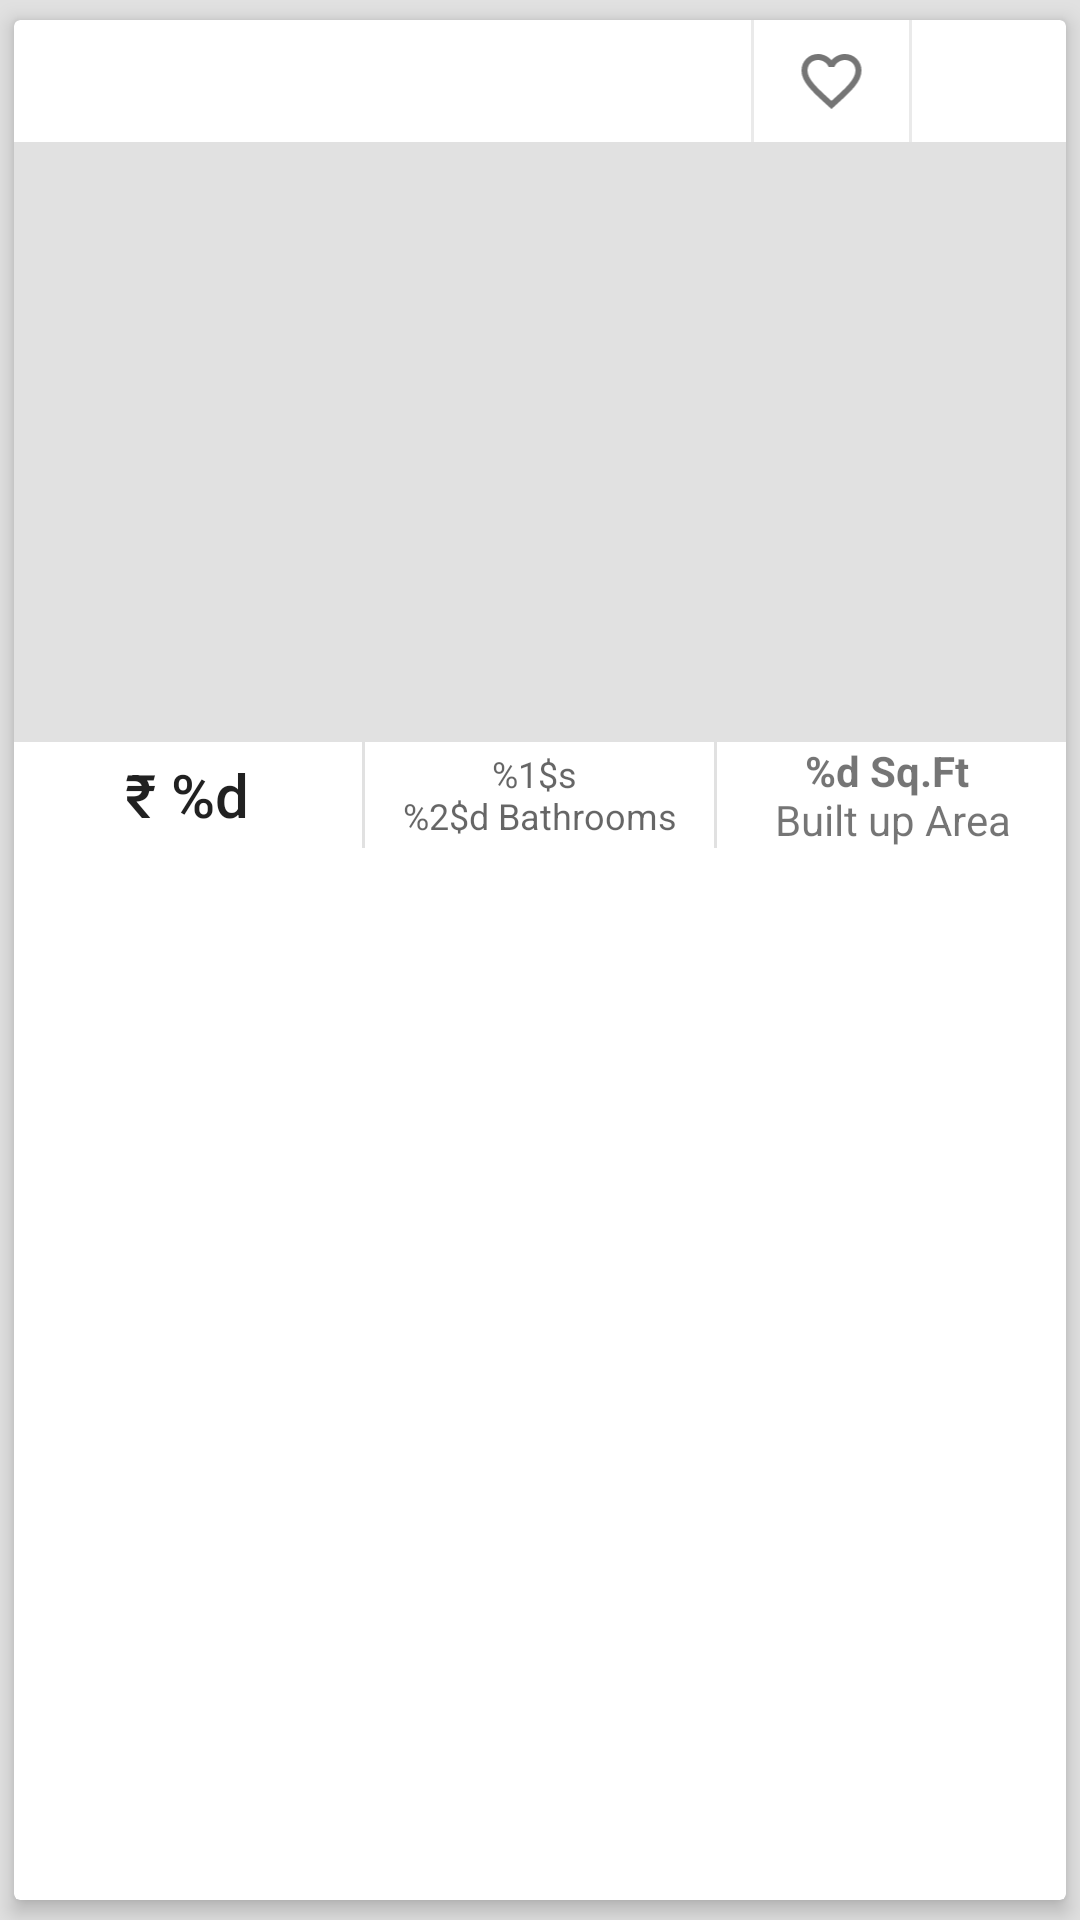

Android layout source for this screen:
<!-- AndroidManifest.xml: application theme AppTheme -->
<!-- res/layout/adapter_properties_list.xml -->
<?xml version="1.0" encoding="utf-8"?>
<android.support.v7.widget.CardView
    xmlns:android="http://schemas.android.com/apk/res/android"
    xmlns:card_view="http://schemas.android.com/apk/res-auto"
    android:layout_width="match_parent"
    android:layout_height="wrap_content"
    card_view:cardBackgroundColor="@android:color/white"
    card_view:cardCornerRadius="2dp"
    card_view:cardElevation="4dp"
    card_view:cardMaxElevation="4dp"
    card_view:cardUseCompatPadding="true">

    <LinearLayout
        xmlns:android="http://schemas.android.com/apk/res/android"
        android:layout_width="match_parent"
        android:layout_height="wrap_content"
        android:orientation="vertical">

        <LinearLayout
            android:layout_width="match_parent"
            android:layout_height="wrap_content"
            android:layout_gravity="center"
            android:gravity="center"
            android:orientation="horizontal"
            android:padding="@dimen/activity_horizontal_margin"
            android:weightSum="1">

            <LinearLayout
                android:layout_width="0dp"
                android:layout_height="wrap_content"
                android:layout_marginRight="5dp"
                android:layout_weight="0.7"
                android:orientation="vertical">

                <TextView
                    android:id="@+id/txtTitle"
                    style="@style/Base.TextAppearance.AppCompat.Subhead"
                    android:layout_width="wrap_content"
                    android:textColor="@color/secondary_text"
                    android:ellipsize="end"
                    android:layout_height="wrap_content"
                    android:maxLines="1"/>

                <TextView
                    android:id="@+id/txtSubtitle"
                    style="@style/TextAppearance.AppCompat.Body1"
                    android:layout_width="wrap_content"
                    android:textColor="@color/secondary_text"
                    android:layout_height="wrap_content"
                    android:ellipsize="end"
                    android:maxLines="2"
                    />

            </LinearLayout>

            <View
                android:layout_width="1dp"
                android:layout_height="match_parent"
                android:background="#eaeaea"/>

            <ImageView
                android:id="@+id/imgFav"
                android:layout_width="0dp"
                android:layout_height="wrap_content"
                android:layout_weight="0.15"
                card_view:srcCompat="@drawable/ic_favorite_border_black"/>

            <View
                android:layout_width="1dp"
                android:layout_height="match_parent"
                android:background="#eaeaea"/>

            <ImageView
                android:id="@+id/imgCall"
                android:layout_width="0dp"
                android:layout_height="wrap_content"
                android:layout_weight="0.15"
                card_view:srcCompat="@drawable/ic_call_black_24px"/>

        </LinearLayout>

        <ImageView
            android:id="@+id/imgProperty"
            android:layout_width="match_parent"
            android:layout_height="200dp"
            android:background="@color/app_window_background_grey"/>

        <LinearLayout
            android:layout_width="match_parent"
            android:layout_height="wrap_content"
            android:gravity="center"
            android:orientation="horizontal"
            android:padding="@dimen/activity_horizontal_margin">

            <TextView
                android:id="@+id/txtPropertyRent"
                style="@style/Base.TextAppearance.AppCompat.Title"
                android:layout_width="0dp"
                android:layout_height="wrap_content"
                android:layout_weight="1"
                android:gravity="center"
                android:text="@string/properties_adapter_rent"/>

            <View
                android:layout_width="1dp"
                android:layout_height="match_parent"
                android:layout_gravity="center"
                android:background="@color/app_window_background_grey"/>

            <TextView
                android:id="@+id/txtFTypeWithBathrooms"
                style="@style/Base.TextAppearance.AppCompat.Caption"
                android:layout_width="0dp"
                android:layout_height="wrap_content"
                android:layout_weight="1"
                android:gravity="center"
                android:text="@string/properties_adapter_bathrooms"/>

            <View
                android:layout_width="1dp"
                android:layout_height="match_parent"
                android:layout_gravity="center"
                android:background="@color/app_window_background_grey"/>

            <TextView
                android:id="@+id/txtPropertySize"
                android:layout_width="0dp"
                android:layout_height="wrap_content"
                android:layout_weight="1"
                android:gravity="center"
                android:text="@string/properties_adapter_property_size"/>

        </LinearLayout>
    </LinearLayout>
</android.support.v7.widget.CardView>
<!-- resources referenced by this layout -->
<resources>
  <color name="app_window_background_grey">#e1e1e1</color>
  <color name="secondary_text">#757575</color>
  <!-- drawable ic_favorite_border_black (drawable) -->
  <vector xmlns:android="http://schemas.android.com/apk/res/android"
          android:width="24dp"
          android:height="24dp"
          android:viewportWidth="24.0"
          android:viewportHeight="24.0">
      <path
          android:pathData="M16.5,3c-1.74,0 -3.41,0.81 -4.5,2.09C10.91,3.81 9.24,3 7.5,3 4.42,3 2,5.42 2,8.5c0,3.78 3.4,6.86 8.55,11.54L12,21.35l1.45,-1.32C18.6,15.36 22,12.28 22,8.5 22,5.42 19.58,3 16.5,3zM12.1,18.55l-0.1,0.1 -0.1,-0.1C7.14,14.24 4,11.39 4,8.5 4,6.5 5.5,5 7.5,5c1.54,0 3.04,0.99 3.57,2.36h1.87C13.46,5.99 14.96,5 16.5,5c2,0 3.5,1.5 3.5,3.5 0,2.89 -3.14,5.74 -7.9,10.05z"
          android:fillColor="@color/secondary_text"/>
  </vector>
  <string name="properties_adapter_bathrooms">%1$s \n%2$d Bathrooms</string>
  <string name="properties_adapter_property_size"><b>%d Sq.Ft </b>\nBuilt up Area</string>
  <string name="properties_adapter_rent">\u20B9 %d</string>
  <style name="AppTheme" parent="Theme.AppCompat.Light.NoActionBar">
          
          <item name="colorPrimary">@color/colorPrimary</item>
          <item name="colorPrimaryDark">@color/colorPrimaryDark</item>
          <item name="colorAccent">@color/colorAccent</item>
          <item name="colorControlHighlight">@color/ripple_color</item>
          <item name="android:windowEnableSplitTouch">false</item>
          <item name="android:splitMotionEvents">false</item>
          <item name="android:windowBackground">@color/app_window_background_grey</item>
          <item name="android:windowContentOverlay">@null</item>
  
          <item name="android:borderlessButtonStyle">@style/Widget.AppCompat.Button.Borderless</item>
  
          <item name="android:statusBarColor">@color/colorPrimaryDark</item>
  
          <item name="actionMenuTextColor">@android:color/white</item>
  
          
          <item name="colorControlNormal">#c5c5c5</item>
          <item name="colorControlActivated">@color/ripple_color</item>
  
      </style>
  <color name="colorPrimary">#F44336</color>
  <color name="colorPrimaryDark">#D32F2F</color>
  <color name="colorAccent">#FFFFFF</color>
  <color name="ripple_color">#E6E6E6</color>
</resources>
